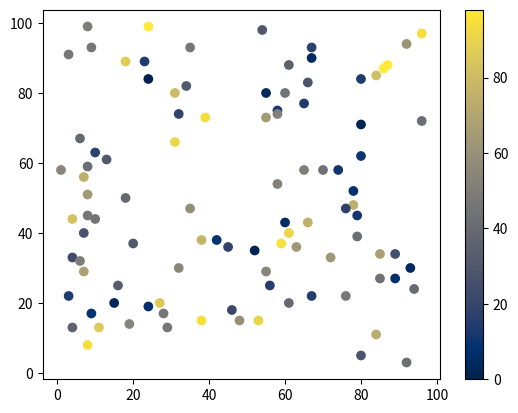

This chart was generated by the following Python code:
import matplotlib.pyplot as plt
import numpy as np

x = np.random.randint(100, size=(100))
y = np.random.randint(100, size=(100))
colors = np.random.randint(100, size=(100))

plt.scatter(x, y, c=colors, cmap='cividis')

plt.colorbar()

plt.show()

